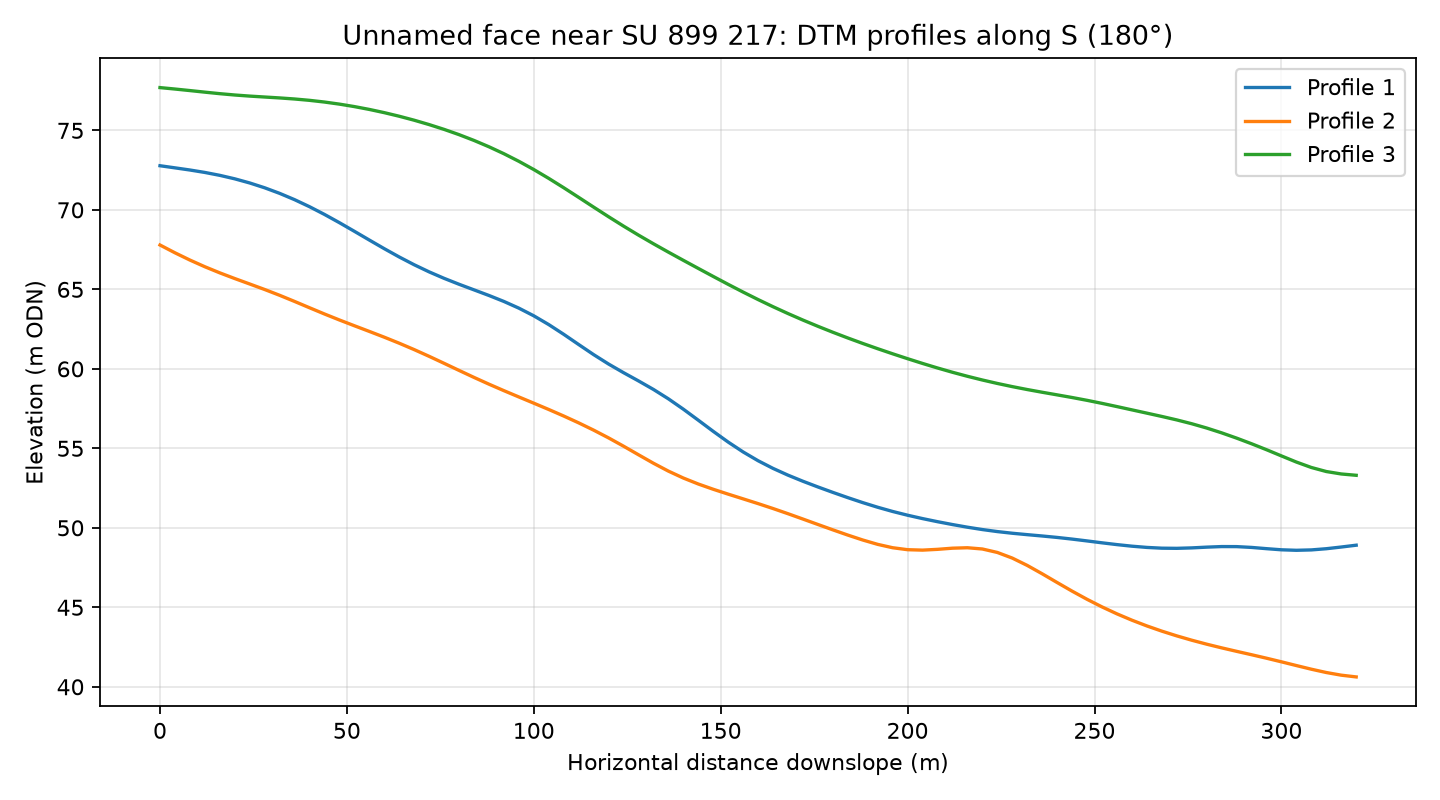

The table this chart was drawn from, first rows:
profile, distance_m, elevation_m
1, 0.0, 72.78
1, 4.0, 72.64
1, 8.0, 72.51
1, 12.0, 72.35
1, 16.0, 72.17
1, 20.0, 71.95
1, 24.0, 71.69
1, 28.0, 71.39
1, 32.0, 71.04
1, 36.0, 70.64
1, 40.0, 70.2
1, 44.0, 69.71
1, 48.0, 69.19
1, 52.0, 68.65
1, 56.0, 68.1
1, 60.0, 67.56
1, 64.0, 67.04
1, 68.0, 66.55
1, 72.0, 66.1
1, 76.0, 65.69
1, 80.0, 65.32
1, 84.0, 64.97
1, 88.0, 64.62
1, 92.0, 64.24
1, 96.0, 63.82
1, 100.0, 63.34
1, 104.0, 62.78
1, 108.0, 62.17
1, 112.0, 61.53
1, 116.0, 60.9
1, 120.0, 60.3
1, 124.0, 59.76
1, 128.0, 59.24
1, 132.0, 58.71
1, 136.0, 58.11
1, 140.0, 57.46
1, 144.0, 56.77
1, 148.0, 56.07
1, 152.0, 55.39
1, 156.0, 54.77
1, 160.0, 54.22
1, 164.0, 53.74
1, 168.0, 53.31
1, 172.0, 52.93
1, 176.0, 52.57
1, 180.0, 52.23
1, 184.0, 51.9
1, 188.0, 51.59
1, 192.0, 51.29
1, 196.0, 51.03
1, 200.0, 50.79
1, 204.0, 50.58
1, 208.0, 50.39
1, 212.0, 50.21
1, 216.0, 50.04
1, 220.0, 49.89
1, 224.0, 49.76
1, 228.0, 49.66
1, 232.0, 49.57
1, 236.0, 49.49
... 183 more rows
